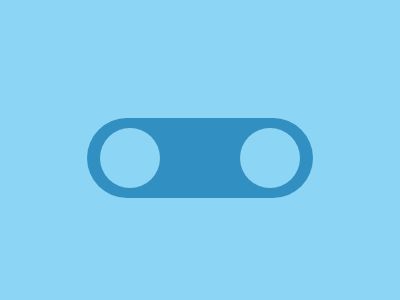

Recreate this image using only HTML and CSS.

<div>
    <div class="tab">
      <div class="circle"></div>
      <div class="circle"></div>
    </div>
  </div>
  <style>
    body{
      background: #8cd5f5
  }
    div{
      height: 100vh;
      display: flex;
    }
    .circle{
      width: 60px;
      height: 60px;
      background: #8cd5f5;
      border-radius: 50%
    }
    .tab {
      width: 200px;
      height: 80px;
      padding: 0 0.8rem;
      display: flex;
      justify-content: space-between;
      align-items: center;
      margin: auto;
      background: #328fc1;
      border-radius: 60px
    }
  </style>
  
  <!-- OBJECTIVE -->
  <!-- Write HTML/CSS in this editor and replicate the given target image in the least code possible. What you write here, renders as it is -->
  
  <!-- SCORING -->
  <!-- The score is calculated based on the number of characters you use (this comment included :P) and how close you replicate the image. Read the FAQS (https://cssbattle.dev/faqs) for more info. -->
  
  <!-- IMPORTANT: remove the comments before submitting -->